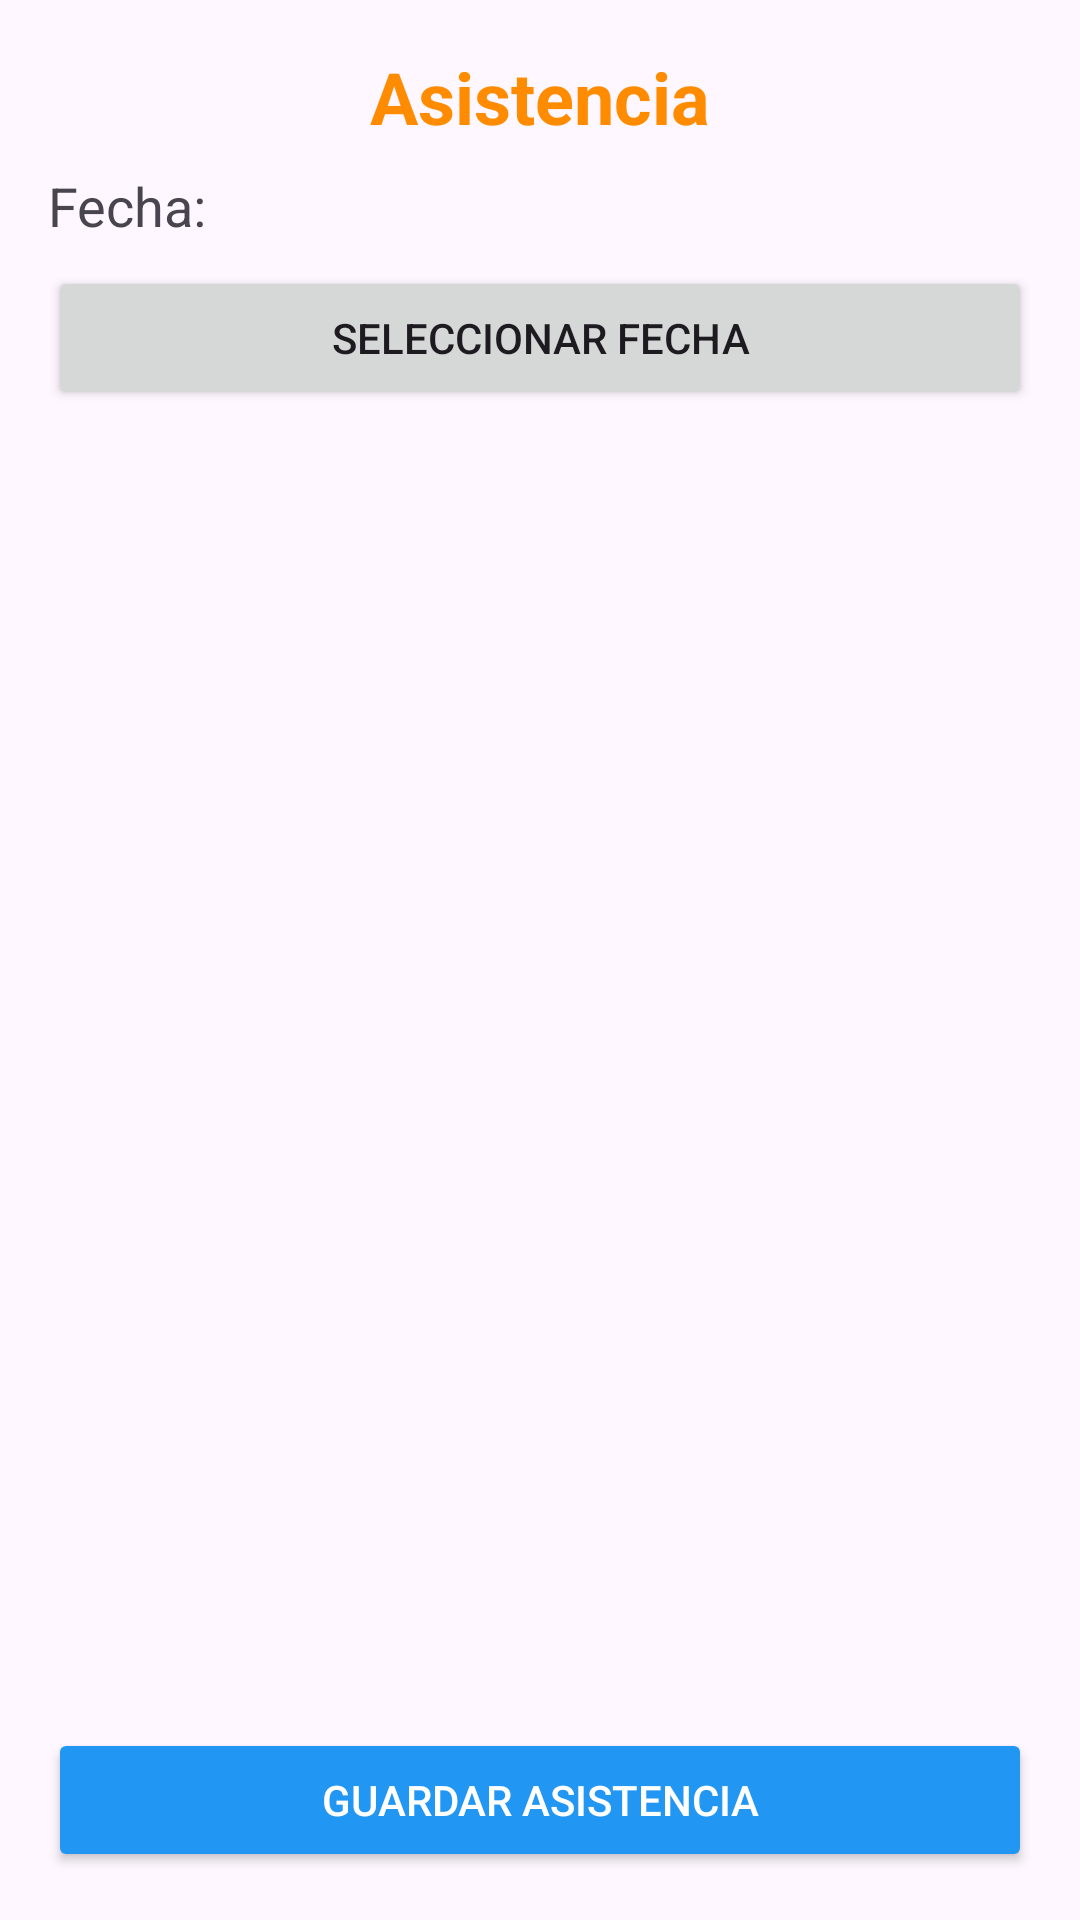

Layout XML and referenced resources for this Android screen:
<!-- AndroidManifest.xml: application theme Theme.AulaDigital -->
<!-- res/layout/activity_asistencia.xml -->
<?xml version="1.0" encoding="utf-8"?>

<LinearLayout xmlns:android="http://schemas.android.com/apk/res/android" xmlns:app="http://schemas.android.com/apk/res-auto"
    android:orientation="vertical"
    android:padding="16dp"
    android:layout_width="match_parent"
    android:layout_height="match_parent">

    
    <TextView
        android:layout_width="match_parent"
        android:layout_height="wrap_content"
        android:text="Asistencia"
        android:textSize="24sp"
        android:textStyle="bold"
        android:gravity="center"
        android:textColor="#FF8C00"
        android:paddingBottom="8dp"/>

    
    <TextView
        android:id="@+id/tvFechaAsistencia"
        android:layout_width="match_parent"
        android:layout_height="wrap_content"
        android:text="Fecha: "
        android:textSize="18sp"
        android:paddingBottom="8dp"/>

    <Button
        android:id="@+id/btnSeleccionarFecha"
        android:layout_width="match_parent"
        android:layout_height="wrap_content"
        android:text="Seleccionar Fecha"/>

    
    <androidx.recyclerview.widget.RecyclerView
        android:id="@+id/rvAsistencia"
        android:layout_width="match_parent"
        android:layout_height="0dp"
        android:layout_weight="1"
        android:paddingTop="8dp"/>

    
    <Button
        android:id="@+id/btnGuardarAsistencia"
        android:layout_width="match_parent"
        android:layout_height="wrap_content"
        android:text="Guardar Asistencia"
        android:layout_marginTop="8dp"
        android:backgroundTint="#2196F3"
        android:textColor="#FFFFFF"/>
</LinearLayout>
<!-- resources referenced by this layout -->
<resources>
  <style name="Theme.AulaDigital" parent="Base.Theme.AulaDigital" />
  <style name="Base.Theme.AulaDigital" parent="Theme.Material3.DayNight.NoActionBar">
          
          
      </style>
</resources>
